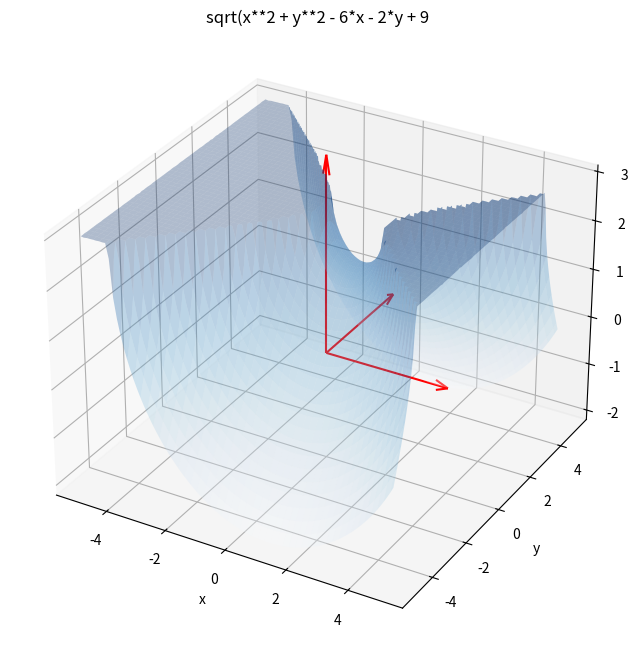

Recreate this plot in Python.
import numpy as np
import matplotlib.pyplot as plt
from mpl_toolkits.mplot3d import Axes3D
from scipy.optimize import fsolve

def f(x, y, z):
    return x**2 + y**2 - z**2 - 6*x - 2*y + 9

fig = plt.figure(figsize=(10, 8))
ax = fig.add_subplot(111, projection='3d')

x = np.linspace(-5, 5, 100)
y = np.linspace(-5, 5, 100)

x, y = np.meshgrid(x, y)

z = np.zeros_like(x)

for i in range(x.shape[0]):
    for j in range(x.shape[1]):
        initial_num = 0
        z_num = fsolve(f, initial_num, args=(x[i, j], y[i, j]))
        z[i, j] = z_num[0]

ax.plot_surface(x, y, z, cmap='Blues', edgecolor='none', alpha=0.3)
ax.set_xlabel("x")
ax.set_ylabel("y")
ax.set_zlabel("z")
ax.quiver(0, 0, 0, 4, 0, 0, color='red', arrow_length_ratio=0.1)   
ax.quiver(0, 0, 0, 0, 4, 0, color='red', arrow_length_ratio=0.1) 
ax.quiver(0, 0, 0, 0, 0, 4, color='red', arrow_length_ratio=0.1)
plt.title("sqrt(x**2 + y**2 - 6*x - 2*y + 9")
plt.show()